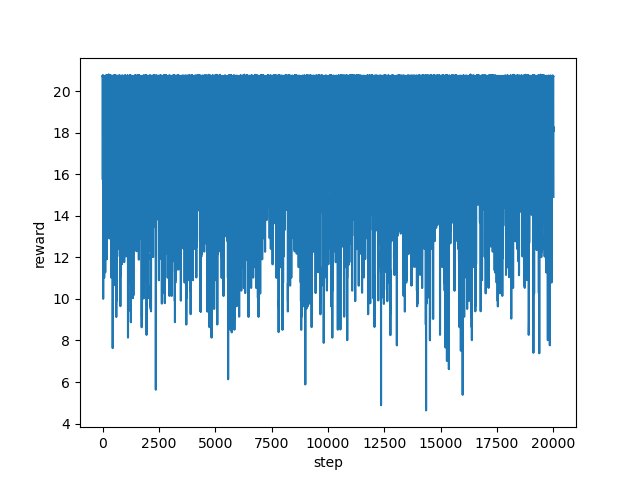

Values plotted in this chart, from the file beside it:
step, reward
0, 15.79
1, 16.79
2, 19.14
3, 20.72
4, 20.72
5, 20.76
6, 20.75
7, 20.75
8, 20.74
9, 20.74
10, 20.71
11, 20.75
12, 20.71
13, 20.72
14, 20.67
15, 20.71
16, 20.71
17, 19.31
18, 17.79
19, 19.55
20, 20.69
21, 19.35
22, 18.15
23, 15.52
24, 14.03
25, 14.78
26, 14.01
27, 13.53
28, 10
29, 10.13
30, 11.4
31, 12.4
32, 13.53
33, 13.29
34, 16.16
35, 19.54
36, 18.42
37, 18.4
38, 18.43
39, 18.42
40, 20.71
41, 18.42
42, 18.42
43, 18.42
44, 19.58
45, 20.73
46, 20.75
47, 18.58
48, 19.8
49, 20.7
50, 20.73
51, 18.41
52, 19.68
53, 18.42
54, 19.8
55, 18.41
56, 15.79
57, 15.52
58, 15.65
59, 14.91
... 19,940 more rows
